Dataset: data (GitHub, PLCnext/RockPaperScissors). Classes: blank, paper, rock, scissors.

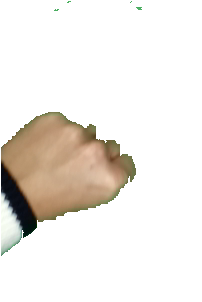
Label: rock

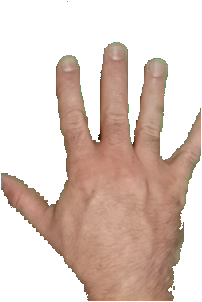
Label: paper

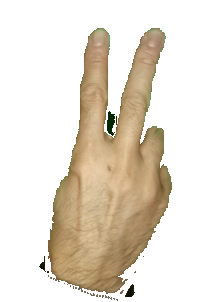
Label: scissors

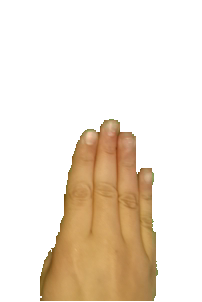
Label: paper

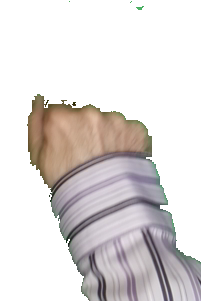
Label: rock

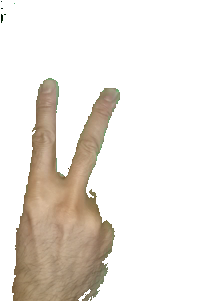
Label: scissors
